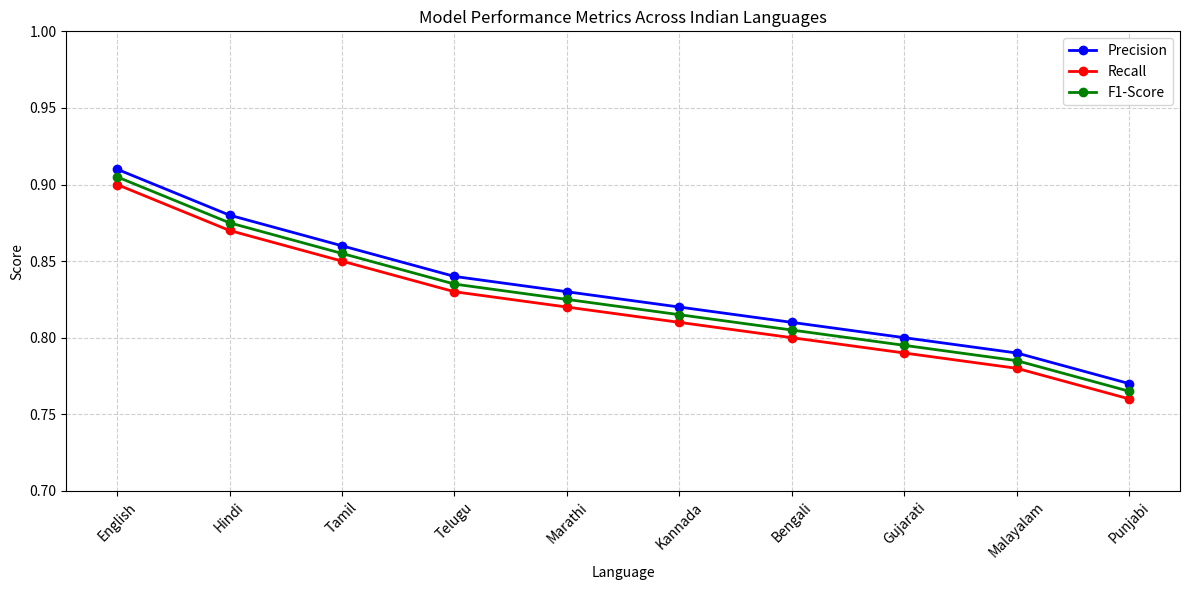

Generate this figure with matplotlib:
import matplotlib.pyplot as plt

# X-axis labels (languages)
languages = ['English', 'Hindi', 'Tamil', 'Telugu', 'Marathi',
             'Kannada', 'Bengali', 'Gujarati', 'Malayalam', 'Punjabi']

# Sample values based on your image (visually estimated)
precision = [0.91, 0.88, 0.86, 0.84, 0.83, 0.82, 0.81, 0.80, 0.79, 0.77]
recall    = [0.90, 0.87, 0.85, 0.83, 0.82, 0.81, 0.80, 0.79, 0.78, 0.76]
f1_score  = [0.905, 0.875, 0.855, 0.835, 0.825, 0.815, 0.805, 0.795, 0.785, 0.765]

# Create line chart
plt.figure(figsize=(12, 6))

plt.plot(languages, precision, marker='o', label='Precision', color='blue', linewidth=2)
plt.plot(languages, recall, marker='o', label='Recall', color='red', linewidth=2)
plt.plot(languages, f1_score, marker='o', label='F1-Score', color='green', linewidth=2)

plt.title('Model Performance Metrics Across Indian Languages')
plt.xlabel('Language')
plt.ylabel('Score')
plt.ylim(0.7, 1.0)
plt.grid(True, linestyle='--', alpha=0.6)
plt.xticks(rotation=45)
plt.legend()
plt.tight_layout()
plt.show()
